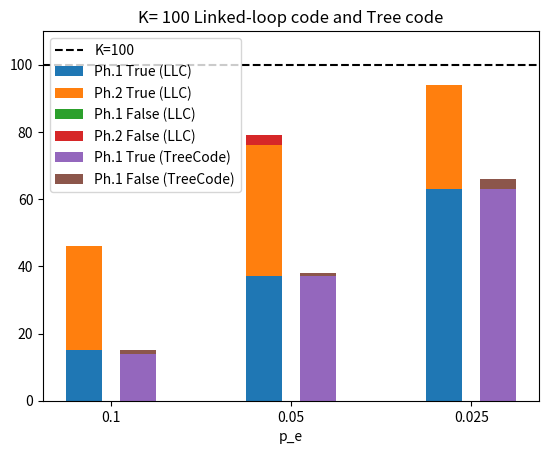
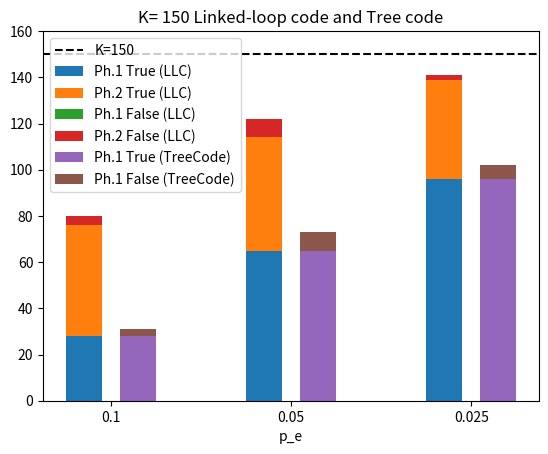

These charts were generated, in order, by the following Python code:
# from joblib import Parallel, delayed
# import numpy as np

# def process(i):
#     return np.array([i * i, 1]).reshape(1,-1)
    
# results = Parallel(n_jobs=-1)(delayed(process)(i) for i in range(10))
# print(np.array(results).reshape(-1,2))  # prints [0, 1, 4, 9, 16, 25, 36, 49, 64, 81]

# for result in results:
#     print(sum(result).all())
#     print(result.all() != None)




# import numpy as np
# import scipy
# from scipy.stats import bernoulli

# p = 0.1
# r = bernoulli.rvs(p, size=1000)
# print(r)



import numpy as np
import matplotlib.pyplot as pyplot


phase1_llc_true = np.array([15, 37, 63])
phase1_llc_false= np.array([0,  0,  0])
phase2_llc_true = np.array([31, 39, 31])
phase2_llc_false= np.array([0,  3,  0])
phase1_tc_true = np.array([14, 37, 63])
phase1_tc_false= np.array([1,  1,  3])
p_es = np.array(["0.1", "0.05", "0.025"])
x_axis = np.arange(len(p_es))

pyplot.axhline(y = 100, color = 'black', linestyle = 'dashed')
pyplot.bar(x_axis-0.15, phase1_llc_true,  0.2)
pyplot.bar(x_axis-0.15, phase2_llc_true,  0.2, bottom = phase1_llc_true)
pyplot.bar(x_axis-0.15, phase1_llc_false, 0.2, bottom = phase1_llc_true + phase2_llc_true)
pyplot.bar(x_axis-0.15, phase2_llc_false, 0.2, bottom = phase1_llc_true + phase2_llc_true + phase1_llc_false)

pyplot.bar(x_axis+0.15, phase1_tc_true,  0.2)
pyplot.bar(x_axis+0.15, phase1_tc_false, 0.2,  bottom = phase1_tc_true)

pyplot.xticks(x_axis, p_es)
pyplot.legend([ "K=100","Ph.1 True (LLC)", "Ph.2 True (LLC)","Ph.1 False (LLC)",  "Ph.2 False (LLC)", "Ph.1 True (TreeCode)", "Ph.1 False (TreeCode)"])
pyplot.xlabel("p_e")
pyplot.ylim([0,110])
pyplot.title("K= 100 Linked-loop code and Tree code")
pyplot.show()



phase1_llc_true = np.array([28, 65, 96])
phase1_llc_false= np.array([0,  0,  0])
phase2_llc_true = np.array([48, 49, 43])
phase2_llc_false= np.array([4,  8,  2])
phase1_tc_true  = np.array([28, 65, 96])
phase1_tc_false = np.array([3,  8,  6])
p_es = np.array(["0.1", "0.05", "0.025"])
x_axis = np.arange(len(p_es))

pyplot.axhline(y = 150, color = 'black', linestyle = 'dashed')
pyplot.bar(x_axis-0.15, phase1_llc_true,  0.2)
pyplot.bar(x_axis-0.15, phase2_llc_true,  0.2, bottom = phase1_llc_true)
pyplot.bar(x_axis-0.15, phase1_llc_false, 0.2, bottom = phase1_llc_true + phase2_llc_true)
pyplot.bar(x_axis-0.15, phase2_llc_false, 0.2, bottom = phase1_llc_true + phase2_llc_true + phase1_llc_false)

pyplot.bar(x_axis+0.15, phase1_tc_true,  0.2)
pyplot.bar(x_axis+0.15, phase1_tc_false, 0.2,  bottom = phase1_tc_true)

pyplot.xticks(x_axis, p_es)
pyplot.legend([ "K=150","Ph.1 True (LLC)", "Ph.2 True (LLC)","Ph.1 False (LLC)",  "Ph.2 False (LLC)", "Ph.1 True (TreeCode)", "Ph.1 False (TreeCode)"])
pyplot.xlabel("p_e")
pyplot.ylim([0,160])
pyplot.title("K= 150 Linked-loop code and Tree code")
pyplot.show()










# import numpy as np
# from scipy.stats import bernoulli

# np.random.seed(2)
# applyErrs = np.where(bernoulli.rvs(0.1, size=100))[0]
# print(applyErrs)
